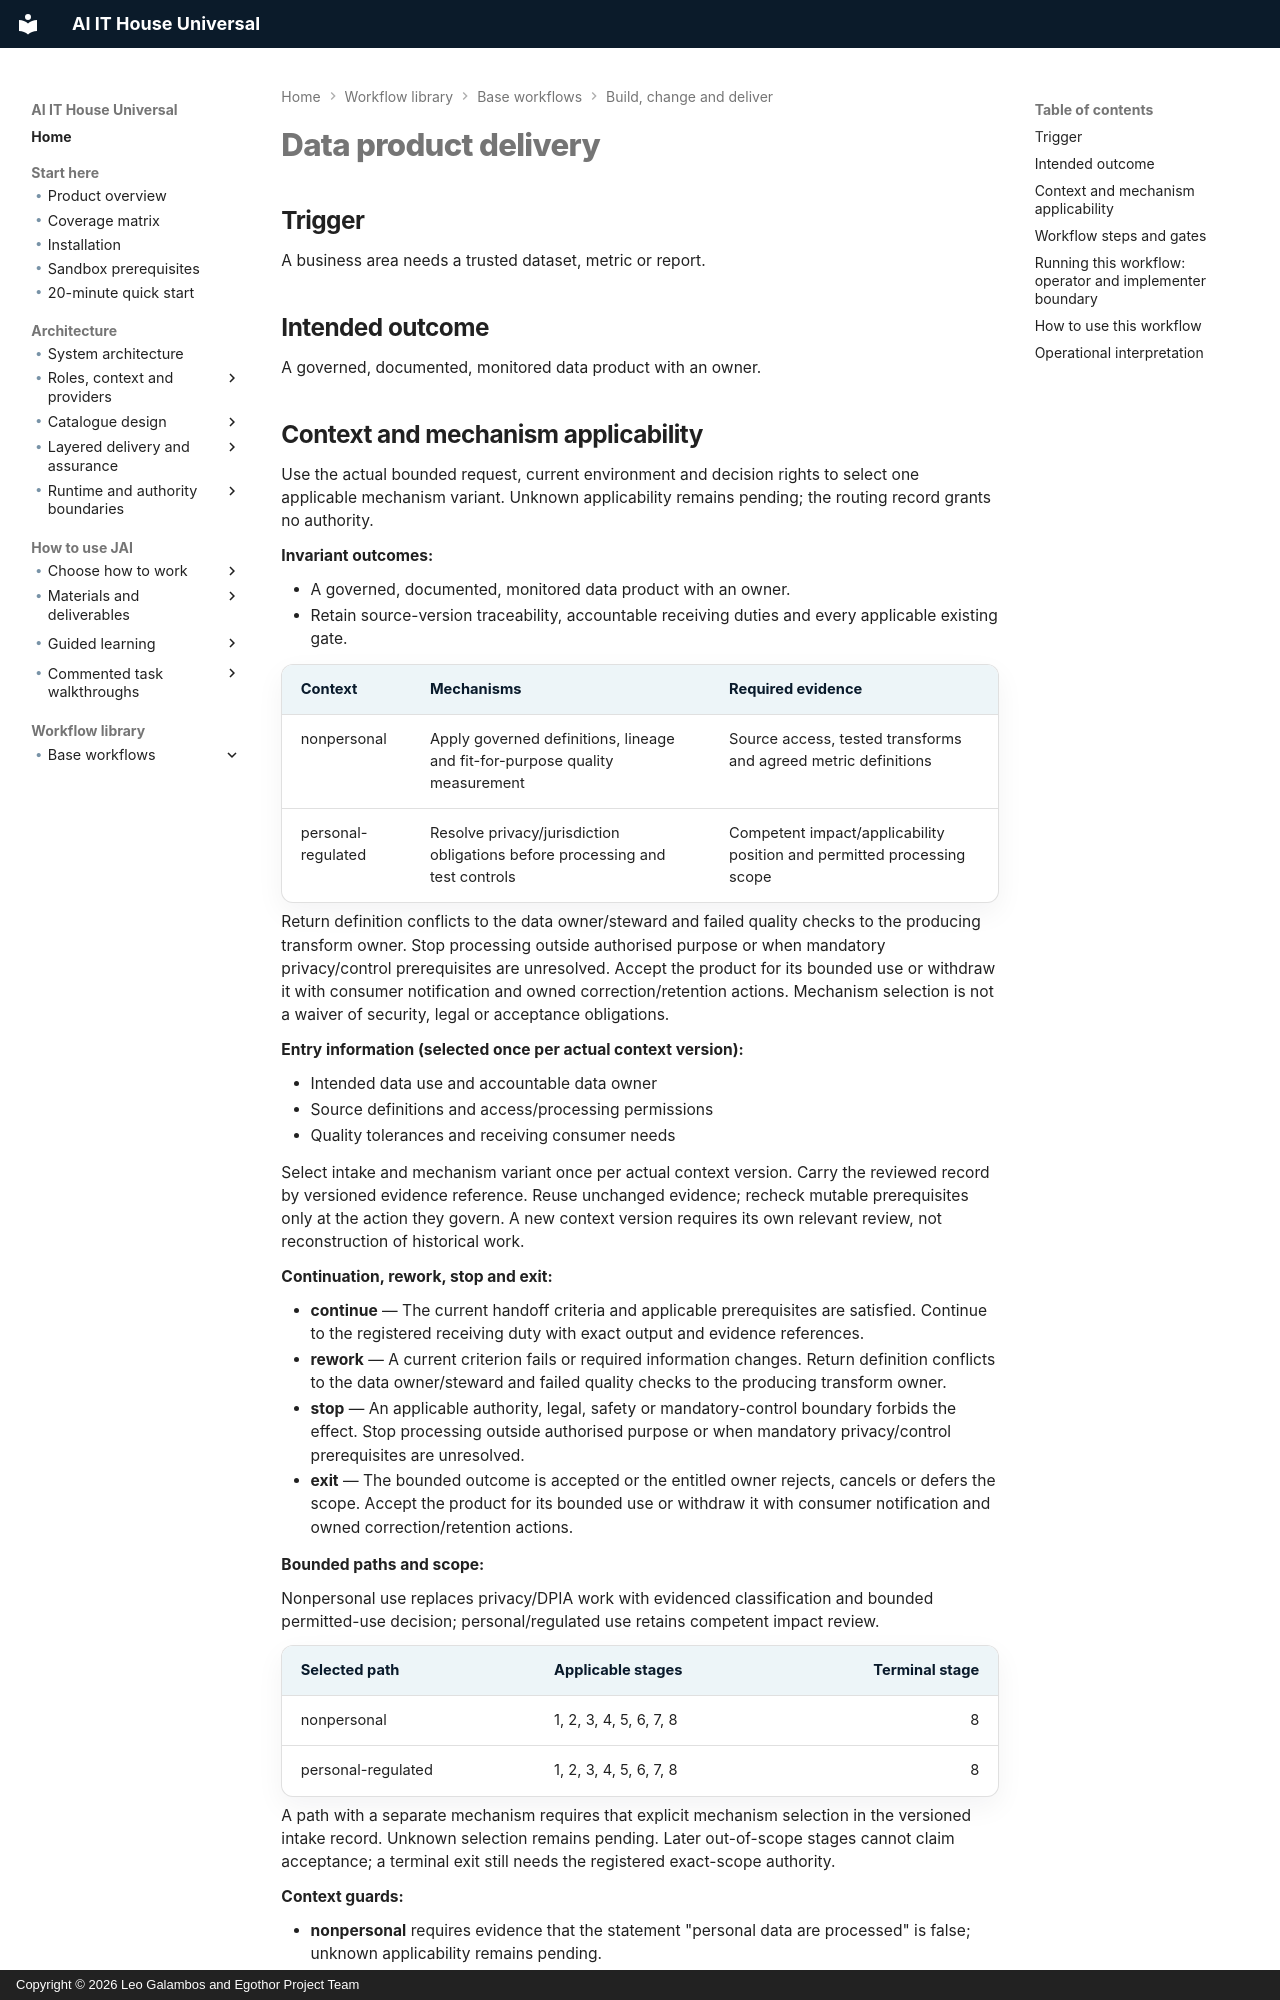

repository: leogalambos/JAI · page: workflow-library/data-product-delivery/index.html · generator: mkdocs · copyright: Copyright © 2026 Leo Galambos and Egothor Project Team

# Data product delivery

## Trigger

A business area needs a trusted dataset, metric or report.

## Intended outcome

A governed, documented, monitored data product with an owner.


<!-- BEGIN workflow-applicability -->
